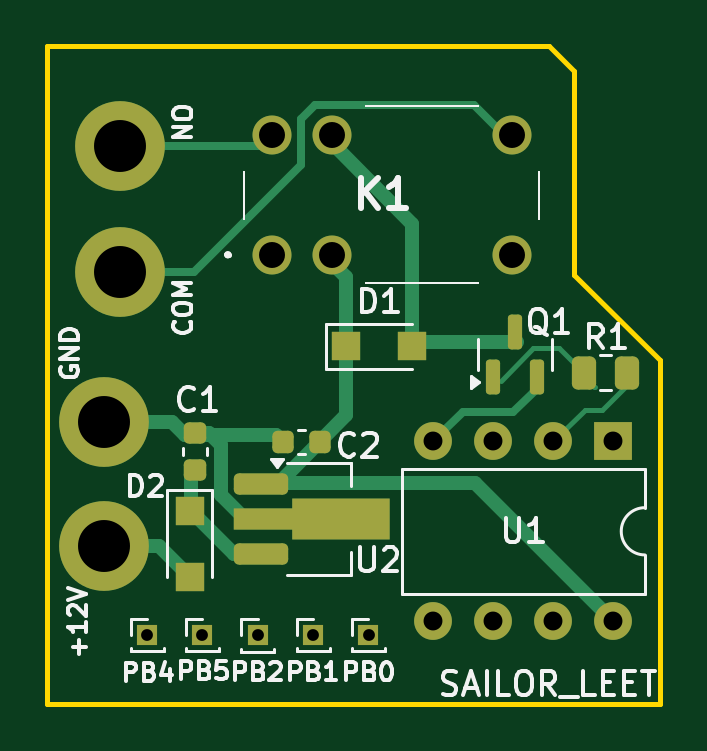
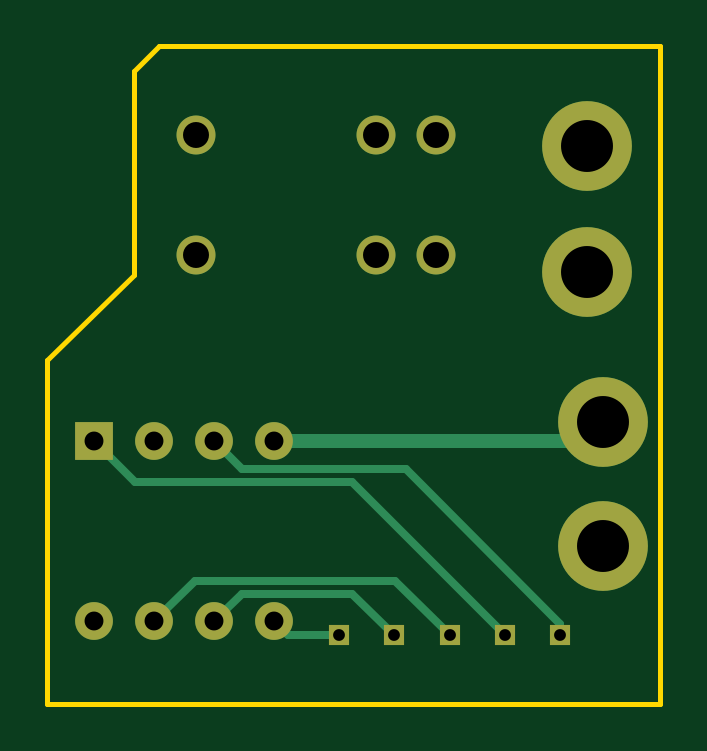
Circuit board: 11 layer files. Board 25.9 x 27.8 mm.
- bottom_copper: on_off_switch-B_Cu.gbr (3463 bytes)
- bottom_mask: on_off_switch-B_Mask.gbr (1394 bytes)
- paste: on_off_switch-B_Paste.gbr (456 bytes)
- bottom_silk: on_off_switch-B_Silkscreen.gbr (457 bytes)
- outline: on_off_switch-Edge_Cuts.gbr (686 bytes)
- top_copper: on_off_switch-F_Cu.gbr (7855 bytes)
- top_mask: on_off_switch-F_Mask.gbr (3301 bytes)
- paste: on_off_switch-F_Paste.gbr (2353 bytes)
- top_silk: on_off_switch-F_Silkscreen.gbr (31933 bytes)
- drill: on_off_switch-NPTH.drl (265 bytes)
- drill: on_off_switch-PTH.drl (870 bytes)

=== bottom_copper: on_off_switch-B_Cu.gbr ===
%TF.GenerationSoftware,KiCad,Pcbnew,8.0.1*%
%TF.CreationDate,2024-12-19T13:08:11+01:00*%
%TF.ProjectId,on_off_switch,6f6e5f6f-6666-45f7-9377-697463682e6b,rev?*%
%TF.SameCoordinates,Original*%
%TF.FileFunction,Copper,L2,Bot*%
%TF.FilePolarity,Positive*%
%FSLAX46Y46*%
G04 Gerber Fmt 4.6, Leading zero omitted, Abs format (unit mm)*
G04 Created by KiCad (PCBNEW 8.0.1) date 2024-12-19 13:08:11*
%MOMM*%
%LPD*%
G01*
G04 APERTURE LIST*
%TA.AperFunction,ComponentPad*%
%ADD10C,3.800000*%
%TD*%
%TA.AperFunction,ComponentPad*%
%ADD11R,0.850000X0.850000*%
%TD*%
%TA.AperFunction,ComponentPad*%
%ADD12C,1.650000*%
%TD*%
%TA.AperFunction,ComponentPad*%
%ADD13R,1.600000X1.600000*%
%TD*%
%TA.AperFunction,ComponentPad*%
%ADD14O,1.600000X1.600000*%
%TD*%
%TA.AperFunction,Conductor*%
%ADD15C,0.350000*%
%TD*%
%TA.AperFunction,Conductor*%
%ADD16C,0.600000*%
%TD*%
G04 APERTURE END LIST*
D10*
%TO.P,+12V,1,1*%
%TO.N,+12V*%
X118110000Y-67560000D03*
%TD*%
%TO.P,GND,1,1*%
%TO.N,GND*%
X118090000Y-62330000D03*
%TD*%
D11*
%TO.P,PB1,1,1*%
%TO.N,Net-(U1-PB1)*%
X126950000Y-71350000D03*
%TD*%
D12*
%TO.P,K1,1,NC*%
%TO.N,unconnected-(K1-NC-Pad1)*%
X125185000Y-55240000D03*
%TO.P,K1,2,COIL_1*%
%TO.N,+5V*%
X127725000Y-55240000D03*
%TO.P,K1,3,COM_1*%
%TO.N,unconnected-(K1-COM_1-Pad3)*%
X135345000Y-55240000D03*
%TO.P,K1,4,COM_2*%
%TO.N,MCU_PIN_AS&G*%
X135345000Y-50160000D03*
%TO.P,K1,5,COIL_2*%
%TO.N,Net-(D1-A)*%
X127725000Y-50160000D03*
%TO.P,K1,6,NO*%
%TO.N,12VSIGNAL_PIN_AS&G*%
X125185000Y-50160000D03*
%TD*%
D10*
%TO.P,NO,1,1*%
%TO.N,12VSIGNAL_PIN_AS&G*%
X118777500Y-50630000D03*
%TD*%
%TO.P,COM,1,1*%
%TO.N,MCU_PIN_AS&G*%
X118777500Y-55980000D03*
%TD*%
D11*
%TO.P,PB4,1,1*%
%TO.N,Net-(U1-PB4)*%
X119920000Y-71350000D03*
%TD*%
%TO.P,PB0,1,1*%
%TO.N,Net-(U1-PB0)*%
X129290000Y-71350000D03*
%TD*%
D13*
%TO.P,U1,1,~{RESET}/PB5*%
%TO.N,Net-(U1-~{RESET}{slash}PB5)*%
X139660000Y-63140000D03*
D14*
%TO.P,U1,2,PB3*%
%TO.N,base_signal*%
X137120000Y-63140000D03*
%TO.P,U1,3,PB4*%
%TO.N,Net-(U1-PB4)*%
X134580000Y-63140000D03*
%TO.P,U1,4,GND*%
%TO.N,GND*%
X132040000Y-63140000D03*
%TO.P,U1,5,PB0*%
%TO.N,Net-(U1-PB0)*%
X132040000Y-70760000D03*
%TO.P,U1,6,PB1*%
%TO.N,Net-(U1-PB1)*%
X134580000Y-70760000D03*
%TO.P,U1,7,PB2*%
%TO.N,Net-(U1-PB2)*%
X137120000Y-70760000D03*
%TO.P,U1,8,VCC*%
%TO.N,+5V*%
X139660000Y-70760000D03*
%TD*%
D11*
%TO.P,PB5,1,1*%
%TO.N,Net-(U1-~{RESET}{slash}PB5)*%
X122260000Y-71350000D03*
%TD*%
%TO.P,PB2,1,1*%
%TO.N,Net-(U1-PB2)*%
X124600000Y-71360000D03*
%TD*%
D15*
%TO.N,Net-(U1-PB0)*%
X131450000Y-71350000D02*
X132040000Y-70760000D01*
X129290000Y-71350000D02*
X131450000Y-71350000D01*
%TO.N,Net-(U1-PB1)*%
X128715000Y-69585000D02*
X133405000Y-69585000D01*
X126950000Y-71350000D02*
X128715000Y-69585000D01*
X133405000Y-69585000D02*
X134580000Y-70760000D01*
%TO.N,Net-(U1-PB2)*%
X135395000Y-69035000D02*
X137120000Y-70760000D01*
X126925000Y-69035000D02*
X135395000Y-69035000D01*
X124600000Y-71360000D02*
X126925000Y-69035000D01*
%TO.N,Net-(U1-~{RESET}{slash}PB5)*%
X137935000Y-64865000D02*
X139660000Y-63140000D01*
X128745000Y-64865000D02*
X137935000Y-64865000D01*
X122260000Y-71350000D02*
X128745000Y-64865000D01*
%TO.N,Net-(U1-PB4)*%
X126465000Y-64315000D02*
X119920000Y-70860000D01*
X133405000Y-64315000D02*
X126465000Y-64315000D01*
X119920000Y-70860000D02*
X119920000Y-71350000D01*
X134580000Y-63140000D02*
X133405000Y-64315000D01*
D16*
%TO.N,GND*%
X119370000Y-63140000D02*
X118580000Y-62350000D01*
X132040000Y-63140000D02*
X119370000Y-63140000D01*
%TD*%
M02*

=== bottom_mask: on_off_switch-B_Mask.gbr ===
%TF.GenerationSoftware,KiCad,Pcbnew,8.0.1*%
%TF.CreationDate,2024-12-19T13:08:11+01:00*%
%TF.ProjectId,on_off_switch,6f6e5f6f-6666-45f7-9377-697463682e6b,rev?*%
%TF.SameCoordinates,Original*%
%TF.FileFunction,Soldermask,Bot*%
%TF.FilePolarity,Negative*%
%FSLAX46Y46*%
G04 Gerber Fmt 4.6, Leading zero omitted, Abs format (unit mm)*
G04 Created by KiCad (PCBNEW 8.0.1) date 2024-12-19 13:08:11*
%MOMM*%
%LPD*%
G01*
G04 APERTURE LIST*
%ADD10C,3.800000*%
%ADD11R,0.850000X0.850000*%
%ADD12C,1.650000*%
%ADD13R,1.600000X1.600000*%
%ADD14O,1.600000X1.600000*%
G04 APERTURE END LIST*
D10*
%TO.C,+12V*%
X118110000Y-67560000D03*
%TD*%
%TO.C,GND*%
X118090000Y-62330000D03*
%TD*%
D11*
%TO.C,PB1*%
X126950000Y-71350000D03*
%TD*%
D12*
%TO.C,K1*%
X125185000Y-55240000D03*
X127725000Y-55240000D03*
X135345000Y-55240000D03*
X135345000Y-50160000D03*
X127725000Y-50160000D03*
X125185000Y-50160000D03*
%TD*%
D10*
%TO.C,NO*%
X118777500Y-50630000D03*
%TD*%
%TO.C,COM*%
X118777500Y-55980000D03*
%TD*%
D11*
%TO.C,PB4*%
X119920000Y-71350000D03*
%TD*%
%TO.C,PB0*%
X129290000Y-71350000D03*
%TD*%
D13*
%TO.C,U1*%
X139660000Y-63140000D03*
D14*
X137120000Y-63140000D03*
X134580000Y-63140000D03*
X132040000Y-63140000D03*
X132040000Y-70760000D03*
X134580000Y-70760000D03*
X137120000Y-70760000D03*
X139660000Y-70760000D03*
%TD*%
D11*
%TO.C,PB5*%
X122260000Y-71350000D03*
%TD*%
%TO.C,PB2*%
X124600000Y-71360000D03*
%TD*%
M02*

=== paste: on_off_switch-B_Paste.gbr ===
%TF.GenerationSoftware,KiCad,Pcbnew,8.0.1*%
%TF.CreationDate,2024-12-19T13:08:11+01:00*%
%TF.ProjectId,on_off_switch,6f6e5f6f-6666-45f7-9377-697463682e6b,rev?*%
%TF.SameCoordinates,Original*%
%TF.FileFunction,Paste,Bot*%
%TF.FilePolarity,Positive*%
%FSLAX46Y46*%
G04 Gerber Fmt 4.6, Leading zero omitted, Abs format (unit mm)*
G04 Created by KiCad (PCBNEW 8.0.1) date 2024-12-19 13:08:11*
%MOMM*%
%LPD*%
G01*
G04 APERTURE LIST*
G04 APERTURE END LIST*
M02*

=== bottom_silk: on_off_switch-B_Silkscreen.gbr ===
%TF.GenerationSoftware,KiCad,Pcbnew,8.0.1*%
%TF.CreationDate,2024-12-19T13:08:11+01:00*%
%TF.ProjectId,on_off_switch,6f6e5f6f-6666-45f7-9377-697463682e6b,rev?*%
%TF.SameCoordinates,Original*%
%TF.FileFunction,Legend,Bot*%
%TF.FilePolarity,Positive*%
%FSLAX46Y46*%
G04 Gerber Fmt 4.6, Leading zero omitted, Abs format (unit mm)*
G04 Created by KiCad (PCBNEW 8.0.1) date 2024-12-19 13:08:11*
%MOMM*%
%LPD*%
G01*
G04 APERTURE LIST*
G04 APERTURE END LIST*
M02*

=== outline: on_off_switch-Edge_Cuts.gbr ===
%TF.GenerationSoftware,KiCad,Pcbnew,8.0.1*%
%TF.CreationDate,2024-12-19T13:08:11+01:00*%
%TF.ProjectId,on_off_switch,6f6e5f6f-6666-45f7-9377-697463682e6b,rev?*%
%TF.SameCoordinates,Original*%
%TF.FileFunction,Profile,NP*%
%FSLAX46Y46*%
G04 Gerber Fmt 4.6, Leading zero omitted, Abs format (unit mm)*
G04 Created by KiCad (PCBNEW 8.0.1) date 2024-12-19 13:08:11*
%MOMM*%
%LPD*%
G01*
G04 APERTURE LIST*
%TA.AperFunction,Profile*%
%ADD10C,0.200000*%
%TD*%
G04 APERTURE END LIST*
D10*
X137980000Y-47480000D02*
X137980000Y-56116688D01*
X141640000Y-59690133D01*
X141640000Y-74240502D01*
X115690000Y-74242609D01*
X115690000Y-46420000D01*
X136920000Y-46420000D01*
X137980000Y-47480000D01*
M02*

=== top_copper: on_off_switch-F_Cu.gbr (7855 bytes, source omitted) ===
=== top_mask: on_off_switch-F_Mask.gbr (3301 bytes, source withheld) ===
=== paste: on_off_switch-F_Paste.gbr (2353 bytes, source withheld) ===
=== top_silk: on_off_switch-F_Silkscreen.gbr (31933 bytes, source omitted) ===
=== drill: on_off_switch-NPTH.drl ===
M48
; DRILL file {KiCad 8.0.1} date 2024-12-19T13:08:09+0100
; FORMAT={-:-/ absolute / inch / decimal}
; #@! TF.CreationDate,2024-12-19T13:08:09+01:00
; #@! TF.GenerationSoftware,Kicad,Pcbnew,8.0.1
; #@! TF.FileFunction,NonPlated,1,2,NPTH
FMAT,2
INCH
%
G90
G05
M30

=== drill: on_off_switch-PTH.drl ===
M48
; DRILL file {KiCad 8.0.1} date 2024-12-19T13:08:09+0100
; FORMAT={-:-/ absolute / inch / decimal}
; #@! TF.CreationDate,2024-12-19T13:08:09+01:00
; #@! TF.GenerationSoftware,Kicad,Pcbnew,8.0.1
; #@! TF.FileFunction,Plated,1,2,PTH
FMAT,2
INCH
; #@! TA.AperFunction,Plated,PTH,ComponentDrill
T1C0.0197
; #@! TA.AperFunction,Plated,PTH,ComponentDrill
T2C0.0315
; #@! TA.AperFunction,Plated,PTH,ComponentDrill
T3C0.0433
; #@! TA.AperFunction,Plated,PTH,ComponentDrill
T4C0.0866
%
G90
G05
T1
X4.7213Y-2.8091
X4.8134Y-2.8091
X4.9055Y-2.8094
X4.998Y-2.8091
X5.0902Y-2.8091
T2
X5.1984Y-2.4858
X5.1984Y-2.7858
X5.2984Y-2.4858
X5.2984Y-2.7858
X5.3984Y-2.4858
X5.3984Y-2.7858
X5.4984Y-2.4858
X5.4984Y-2.7858
T3
X4.9285Y-1.9748
X4.9285Y-2.1748
X5.0285Y-1.9748
X5.0285Y-2.1748
X5.3285Y-1.9748
X5.3285Y-2.1748
T4
X4.6492Y-2.4539
X4.65Y-2.6598
X4.6763Y-1.9933
X4.6763Y-2.2039
M30

